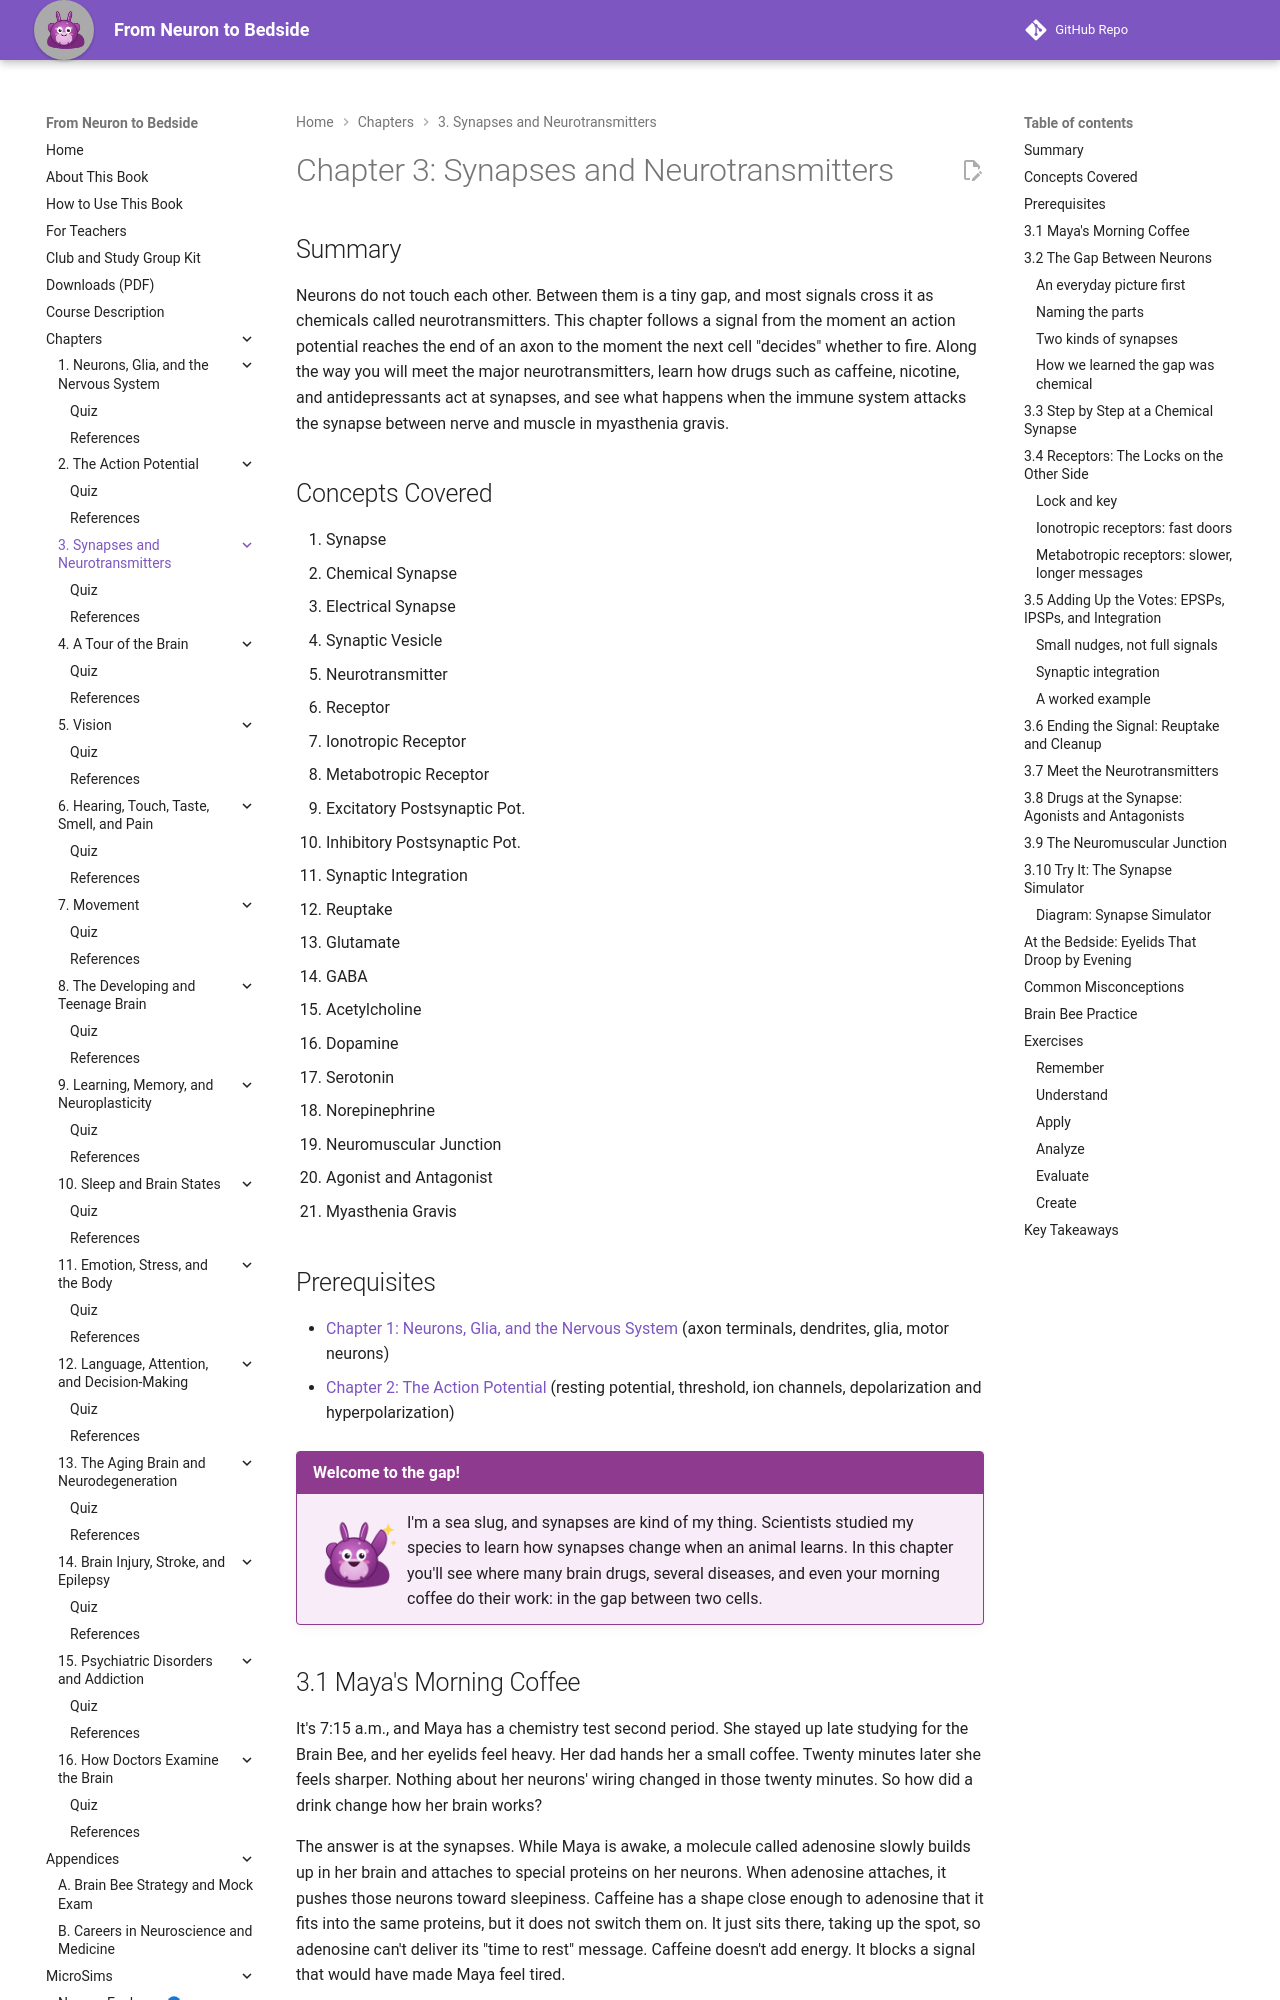

repository: aaryavvatts-lab/neuroscience-textbook · page: chapters/03-synapses-and-neurotransmitters/index.html · generator: mkdocs

---
title: "Chapter 3: Synapses and Neurotransmitters"
description: "How neurons pass signals across synapses with neurotransmitters, how drugs change that conversation, and why myasthenia gravis weakens muscles."
image: /sims/ch03-synapse/ch03-synapse.png
date: 2026-10-12
version: 1.0
---

# Chapter 3: Synapses and Neurotransmitters

## Summary

Neurons do not touch each other. Between them is a tiny gap, and most signals cross it as chemicals called neurotransmitters. This chapter follows a signal from the moment an action potential reaches the end of an axon to the moment the next cell "decides" whether to fire. Along the way you will meet the major neurotransmitters, learn how drugs such as caffeine, nicotine, and antidepressants act at synapses, and see what happens when the immune system attacks the synapse between nerve and muscle in myasthenia gravis.

## Concepts Covered

1. Synapse
2. Chemical Synapse
3. Electrical Synapse
4. Synaptic Vesicle
5. Neurotransmitter
6. Receptor
7. Ionotropic Receptor
8. Metabotropic Receptor
9. Excitatory Postsynaptic Pot.
10. Inhibitory Postsynaptic Pot.
11. Synaptic Integration
12. Reuptake
13. Glutamate
14. GABA
15. Acetylcholine
16. Dopamine
17. Serotonin
18. Norepinephrine
19. Neuromuscular Junction
20. Agonist and Antagonist
21. Myasthenia Gravis

## Prerequisites

- [Chapter 1: Neurons, Glia, and the Nervous System](../01-neurons-and-glia/index.md) (axon terminals, dendrites, glia, motor neurons)
- [Chapter 2: The Action Potential](../02-action-potential/index.md) (resting potential, threshold, ion channels, depolarization and hyperpolarization)

!!! mascot-welcome "Welcome to the gap!"
    ![Ply waving hello](../../img/mascot/welcome.png){ class="mascot-admonition-img" }
    I'm a sea slug, and synapses are kind of my thing. Scientists studied my species to learn how synapses change when an animal learns. In this chapter you'll see where many brain drugs, several diseases, and even your morning coffee do their work: in the gap between two cells.

## 3.1 Maya's Morning Coffee

It's 7:15 a.m., and Maya has a chemistry test second period. She stayed up late studying for the Brain Bee, and her eyelids feel heavy. Her dad hands her a small coffee. Twenty minutes later she feels sharper. Nothing about her neurons' wiring changed in those twenty minutes. So how did a drink change how her brain works?

The answer is at the synapses. While Maya is awake, a molecule called adenosine slowly builds up in her brain and attaches to special proteins on her neurons. When adenosine attaches, it pushes those neurons toward sleepiness. Caffeine has a shape close enough to adenosine that it fits into the same proteins, but it does not switch them on. It just sits there, taking up the spot, so adenosine can't deliver its "time to rest" message. Caffeine doesn't add energy. It blocks a signal that would have made Maya feel tired.

That one example holds the whole chapter in miniature. Neurons talk with chemicals. Those chemicals work by fitting into proteins on the next cell. And any outside molecule that fits those proteins, whether it's a drug, a toxin, or an antibody made by a confused immune system, can change the conversation.

## 3.2 The Gap Between Neurons

### An everyday picture first

Picture a relay race where the runners are not allowed to touch. The first runner can't hand over the baton. Instead, she has to throw a bunch of small tennis balls across a narrow gap, and the next runner only starts if she catches enough of them. That sounds clumsy, but it has big advantages. The thrower can throw more or fewer balls. The catcher can hold out more or fewer hands. And a third person standing nearby could block the throw, swap in fake balls, or sweep the balls away. All of those are ways to control the race.

That is roughly how most neurons communicate.

### Naming the parts

A **synapse** is a junction where a neuron passes a signal to another cell. The other cell might be a neuron, a muscle fiber, or a gland cell. The cell sending the signal is the **presynaptic** cell ("before the synapse"). The cell receiving it is the **postsynaptic** cell ("after the synapse"). In Chapter 1 you met the axon terminal, the swollen tip at the end of an axon. Most synapses form where an axon terminal sits next to a dendrite or cell body of the next neuron.

The word "synapse" is older than most people guess. The British physiologist Charles Sherrington introduced it in 1897, when scientists were still arguing about whether neurons were separate cells at all.
